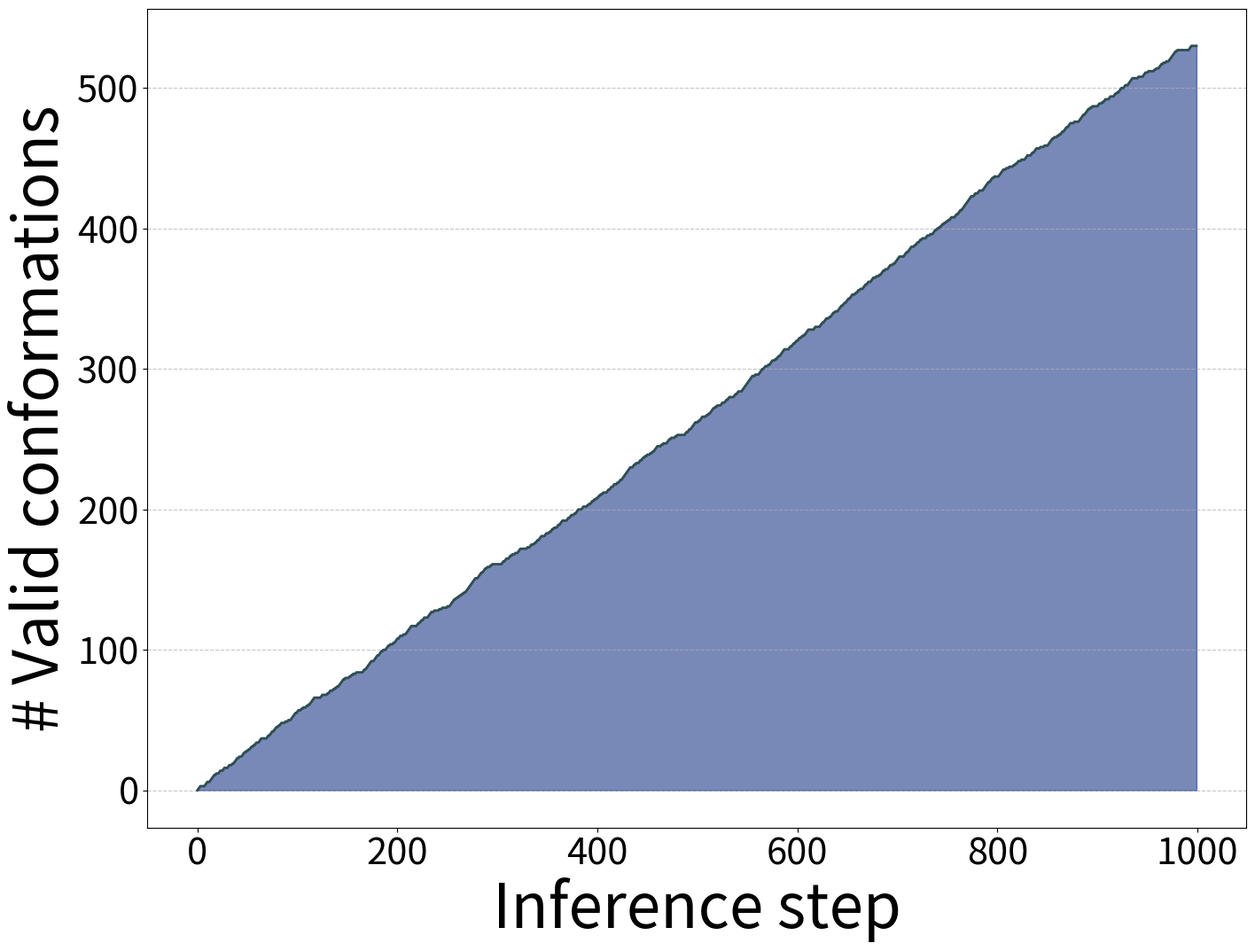

This figure's Python source:
import matplotlib.pyplot as plt
from matplotlib.colors import LogNorm
import seaborn as sns
import numpy as np
from scipy.ndimage import gaussian_filter, maximum_filter
from scipy.stats import gaussian_kde
import os


def create_save_dir(save_path):
    save_dir = os.path.split(save_path)[0]
    os.makedirs(save_dir, exist_ok=True)


def plot_tic2d_contour(tic0_ref, tic1_ref, tic0_model, tic1_model, save_path, xlabel='TIC 0', ylabel='TIC 1', name="FBM", kde=None):
    create_save_dir(save_path)

    if not kde:
        kde = gaussian_kde(np.vstack([tic0_ref, tic1_ref]))
        tic0_min, tic0_max = tic0_ref.min(), tic0_ref.max()
        tic1_min, tic1_max = tic1_ref.min(), tic1_ref.max()
        X, Y = np.meshgrid(np.linspace(tic0_min, tic0_max, 200), np.linspace(tic1_min, tic1_max, 200))
        positions = np.vstack([X.ravel(), Y.ravel()])
        Z = np.reshape(kde(positions).T, X.shape)
    else:
        X, Y, Z = kde

    thresh = 0.013
    Z[Z < thresh] = np.nan
    sigma = 1.0  # Gaussian filter sigma
    Z_smooth = gaussian_filter(Z, sigma=sigma)

    plt.figure(figsize=(16, 12))
    ax = plt.gca()
    plt.contour(X, Y, Z_smooth, levels=15, cmap='viridis', linewidths=2.0, alpha=0.5)

    local_max = maximum_filter(Z_smooth, size=20) == Z_smooth
    maxima = np.argwhere(local_max & ~np.isnan(Z_smooth))
    # print(f"local maxima: {maxima}")

    collections = ax.collections
    paths = [path for collection in collections for path in collection.get_paths()]
    vertices = np.concatenate([path.vertices for path in paths])
    contour_x, contour_y = vertices[:, 0], vertices[:, 1]

    tic0_min, tic0_max = contour_x.min(), contour_x.max()
    tic1_min, tic1_max = contour_y.min(), contour_y.max()

    i = 1
    for (y, x) in maxima:
        center_x = X[0, x]
        center_y = Y[y, 0]
        if tic0_min <= center_x <= tic0_max and tic1_min <= center_y <= tic1_max:
            #######################
            # dist_ref = np.sqrt((tic0_ref - center_x) ** 2 + (tic1_ref - center_y) ** 2)
            # dist_model = np.sqrt((tic0_model - center_x) ** 2 + (tic1_model - center_y) ** 2)
            # print(f"cluster {i}, MD index: {np.argmin(dist_ref)}, model index: {np.argmin(dist_model)}")
            #######################
            plt.text(center_x, center_y, str(i), ha='center', va='center', fontsize=40, color='black', fontweight='bold')
            i += 1

    model_points = (tic0_model >= tic0_min) & (tic0_model <= tic0_max) & \
                   (tic1_model >= tic1_min) & (tic1_model <= tic1_max)

    plt.scatter(tic0_model[model_points], tic1_model[model_points], color='#D2691E', alpha=0.4, s=60)
    plt.scatter(tic0_ref[0], tic1_ref[0], color='#FF2626', s=120)

    # plt.text(0.05, 0.05, name, horizontalalignment='left', verticalalignment='bottom', transform=ax.transAxes, fontsize=40)

    plt.xlim(tic0_min, tic0_max)
    plt.ylim(tic1_min, tic1_max)

    plt.gca().set_xticks([])
    plt.gca().set_yticks([])

    plt.title(name, color='black', fontsize=50)
    plt.xlabel(xlabel, color='black', fontsize=50)
    plt.ylabel(ylabel, color='black', fontsize=50)

    plt.savefig(save_path, format='pdf')
    plt.clf()

    return [X, Y, Z]


def plot_tic2d_hist(tic0, tic1, save_path, tic_range=None, bins=100, xlabel='TIC0', ylabel='TIC1', name=None):
    create_save_dir(save_path)

    if tic_range is None:
        tic_range = ((tic0.min(), tic0.max()), (tic1.min(), tic1.max()))

    plt.figure(figsize=(16, 12))
    ax = plt.gca()
    ax.hist2d(tic0, tic1, bins=bins, cmap="OrRd", norm=LogNorm(), range=tic_range)
    ax.tick_params(axis='both', labelsize=30)
    ax.set_xlabel(xlabel, color='black', fontsize=50)
    ax.set_ylabel(ylabel, color='black', fontsize=50)
    plt.title(f"{name}", fontsize=50)

    plt.savefig(save_path, format='pdf')
    plt.clf()


def plot_free_energy(torsion_ref, torsion_model, save_path, xlabel='TIC 0', name='FBM'):
    create_save_dir(save_path)

    plt.figure(figsize=(16, 12))
    feat_bins = np.linspace(torsion_ref.min(), torsion_ref.max(), 100)
    hist_ref, edges_ref = np.histogram(torsion_ref, bins=feat_bins, density=True)
    free_energy_ref = -np.log(hist_ref/hist_ref.max())
    centers_ref = 0.5*(edges_ref[1:] + edges_ref[:-1])
    plt.plot(centers_ref, free_energy_ref, linewidth=4, label='MD', linestyle='-')

    hist_model, edges_model = np.histogram(torsion_model, bins=feat_bins, density=True)
    free_energy_model = -np.log(hist_model/hist_model.max())
    centers_model = 0.5*(edges_model[1:] + edges_model[:-1])
    plt.plot(centers_model, free_energy_model, linewidth=4, label=name, linestyle='--')

    plt.legend(title='', loc='upper right', fontsize=30)

    ax = plt.gca()

    ax.set_xticks([])
    ax.set_yticks([])

    plt.xlabel(xlabel, color='black', fontsize=50)
    plt.ylabel("Free energy/$k_B$T", color='black', fontsize=50)

    plt.savefig(save_path, format='pdf')
    plt.clf()


def plot_free_energy_all(tics_list, method_list, save_path, xlabel='TIC 0'):
    create_save_dir(save_path)

    plt.figure(figsize=(16, 12))
    feat_bins = np.linspace(tics_list[0].min(), tics_list[0].max(), 100)

    for tics, method in zip(tics_list, method_list):
        hist, edges = np.histogram(tics, bins=feat_bins, density=True)
        free_energy = -np.log(hist/hist.max())
        centers = 0.5*(edges[1:] + edges[:-1])
        plt.plot(centers, free_energy, linewidth=4, label=method, linestyle='-' if method == 'MD' else '--')

    plt.legend(title='', loc='upper right', fontsize=30)

    ax = plt.gca()

    ax.set_xticks([])
    ax.set_yticks([])

    plt.xlabel(xlabel, color='black', fontsize=50)
    plt.ylabel("Free energy/$k_B$T", color='black', fontsize=50)

    plt.savefig(save_path, format='pdf')
    plt.clf()


def plot_residue_dist_map(res_dist_matrix, save_path, name=None, label=None, reverse=True):
    create_save_dir(save_path)

    plt.figure(figsize=(16, 12))
    sns.heatmap(
        res_dist_matrix,
        annot=True,
        fmt=".2f",
        cmap="Blues_r" if reverse else "Blues",
        cbar_kws={'label': label},
        annot_kws={'size': 25},
        square=True
    )

    # plt.title(name, color='black', fontsize=50)
    plt.xlabel("Residue ID", color='black', fontsize=50)
    plt.ylabel("Residue ID", color='black', fontsize=50)

    plt.xticks(fontsize=30)
    plt.yticks(fontsize=30)

    cbar = plt.gca().collections[0].colorbar
    cbar.ax.tick_params(labelsize=30)
    cbar.set_label(label=label, fontsize=50)

    plt.savefig(save_path, format='pdf')
    plt.clf()


def plot_distance_distribution(adj_dist_list, method_list, save_path, bins=50):
    create_save_dir(save_path)

    sns.set(style="white")
    plt.figure(figsize=(16, 12))

    colors = ['#D62728', '#1F77B4']

    # adj_dist_list[0] default to be reference trajectories
    min_val, max_val = np.min(adj_dist_list[0]), np.max(adj_dist_list[0])
    shared_bins = np.linspace(min_val, max_val, bins)

    for adj_dist, method, color in zip(adj_dist_list, method_list, colors):
        sns.histplot(adj_dist, bins=shared_bins, kde=False, color=color, stat="density", label=method)

    # plt.title("Pairwise distance", fontsize=30)
    plt.xlabel("Distance (Å)", color='black', fontsize=50)
    plt.ylabel("Population", color='black', fontsize=50)

    plt.xticks(fontsize=30)
    plt.yticks(fontsize=30)
    plt.legend(fontsize=30)

    plt.savefig(save_path, format='pdf')
    plt.clf()


def plot_rmsd_over_time(rmsd_list, method_list, save_path):
    create_save_dir(save_path)

    plt.figure(figsize=(16, 12))

    nframe = min([len(rmsd_trajs[0]) for rmsd_trajs in rmsd_list])

    for rmsd_trajs, method in zip(rmsd_list, method_list):
        n_traj = len(rmsd_trajs)
        rmsd = []
        for rmsd_traj in rmsd_trajs:
            rmsd += rmsd_traj[:nframe].tolist()
        # 0.5 ns per frame
        sim_time = np.tile(np.linspace(0, 0.5 * (nframe - 1), nframe), n_traj)
        sns.lineplot(x=sim_time, y=rmsd,
                     linewidth=4,
                     label=method,
                     errorbar='sd',
                     linestyle='-' if method == 'MD' else '--')

    plt.legend(title='', loc='lower right', fontsize=30)
    plt.xlabel("Time (ns)", color='black', fontsize=50)
    plt.ylabel("RMSD (Å)", color='black', fontsize=50)

    plt.xticks(fontsize=30)
    plt.yticks(fontsize=30)

    plt.savefig(save_path, format='pdf')
    plt.clf()


def plot_validity(valid_conformations, save_path):
    create_save_dir(save_path)

    plt.figure(figsize=(16, 12))

    valid_population = np.cumsum(valid_conformations.astype(np.int_))

    # plot y = x for reference
    # max_pop = np.arange(0, max(valid_population))
    # plt.plot(max_pop, max_pop, linewidth=2, color='', linestyle='--')

    # plot cumulated population
    x = np.arange(len(valid_population))
    plt.plot(x, valid_population, color='#2F4F4F', linewidth=2)
    plt.fill_between(x, valid_population, color='#1E3A8A', alpha=0.6)

    plt.xlabel("Inference step", color='black', fontsize=50)
    plt.ylabel("# Valid conformations", color='black', fontsize=50)

    plt.xticks(fontsize=30)
    plt.yticks(fontsize=30)
    plt.grid(axis='y', linestyle='--', alpha=0.7)

    plt.savefig(save_path, format='pdf')
    plt.clf()


def plot_validity_all(valid_list, method_list, save_path):
    create_save_dir(save_path)

    plt.figure(figsize=(16, 12))

    for valid_conf_trajs, method in zip(valid_list, method_list):
        n_traj = len(valid_conf_trajs)
        valid_population = []
        nframe = len(valid_conf_trajs[0])
        for valid_conf in valid_conf_trajs:
            valid_population += np.cumsum(valid_conf.astype(np.int_)).tolist()
        # plot cumulated population
        x = np.tile(np.arange(nframe), n_traj)
        sns.lineplot(x=x, y=valid_population,
                     linewidth=4,
                     label=method,
                     errorbar='sd')

    plt.xlabel("Inference step", color='black', fontsize=50)
    plt.ylabel("# Valid conformations", color='black', fontsize=50)

    plt.legend(title='', loc='upper left', fontsize=30)
    plt.xticks(fontsize=30)
    plt.yticks(fontsize=30)
    plt.grid(axis='y', linestyle='--', alpha=0.7)

    plt.savefig(save_path, format='pdf')
    plt.clf()


def plot_ess(ess_list, method_list, save_path, screen=None):
    create_save_dir(save_path)

    plt.figure(figsize=(16, 12))

    md_ess = []
    for ess, method in zip(ess_list, method_list):
        if method == 'MD':
            md_ess.append(ess)
    md_ess_median = np.median(np.array(md_ess, dtype=float))
    ess_list = np.array(ess_list, dtype=float)
    ess_list /= md_ess_median

    if screen is not None:
        screen_ess_list, screen_method_list = [], []
        for ess, method in zip(ess_list, method_list):
            if method in screen:
                screen_ess_list.append(ess)
                screen_method_list.append(method)
    else:
        screen_ess_list, screen_method_list = ess_list, method_list

    data = {
        "ess": screen_ess_list,
        "method": screen_method_list
    }

    # reference line y = 1
    plt.axhline(y=1, color='#00008B', linestyle='--', linewidth=2)

    sns.boxplot(data=data, x='method', y='ess', showfliers=False,
                boxprops=dict(facecolor='#D2B48C', edgecolor='black'),
                whiskerprops=dict(linewidth=3),
                capprops=dict(linewidth=3),
                medianprops=dict(linewidth=3)
                )

    plt.xlabel("Method", color='black', fontsize=50)
    plt.ylabel("ESS/s", color='black', fontsize=50)

    plt.xticks(fontsize=30)
    plt.yticks(fontsize=30)
    plt.grid(axis='y', linestyle='--', alpha=0.7)

    plt.savefig(save_path, format='pdf')
    plt.clf()


if __name__ == "__main__":
    import os
    save_dir = "./tmp"
    os.makedirs(save_dir, exist_ok=True)

    T, A, R = 1000, 200, 15
    ### plot residue distance map
    # xyz = np.random.randn(T, R, 3)
    # res_dist = np.linalg.norm(xyz[:, :, np.newaxis, :] - xyz[:, np.newaxis, :, :], axis=-1)
    # min_dist_matrix = np.min(res_dist, axis=0)
    # plot_residue_dist_map(min_dist_matrix, os.path.join(save_dir, "res_dist_map.pdf"))
    #
    # ### plot distance distribution
    # adj_dist = np.random.randn(T, int(R * (R - 1) / 2))
    # plot_distance_distribution(adj_dist.flatten(), os.path.join(save_dir, "dist_distribution.pdf"))

    ### plot TIC-2D
    # tic01 = np.random.randn(T, 2)
    # plot_tic2d_hist(tic01[:, 0], tic01[:, 1], os.path.join(save_dir, "tic_2d.pdf"))

    ### plot rmsd
    # _time = np.arange(T).repeat(50)
    # rmsd = 2 + 0.3 * np.log(_time.astype(float)) + np.random.normal(scale=0.3, size=len(_time))
    # plot_rmsd_over_time([rmsd], ["MD"], os.path.join(save_dir, "rmsd.pdf"))

    ### plot validity
    validity = np.random.randn(T)
    validity = validity > 0
    plot_validity(validity, os.path.join(save_dir, "valid.pdf"))
